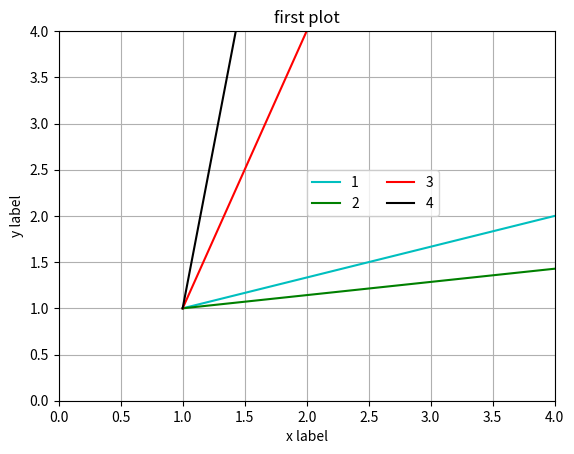

The script that saved this image:
import numpy as np
import matplotlib.pyplot as plt
t = np.array([1,2,3,4])
plt.plot(t**2,t,color="c",label="1")
plt.plot(t**3,t,color="g",label="2")
plt.plot(t,t**2,color="r",label="3")
plt.plot(t,t**3,color="k",label=4)
plt.xlim(0,4)
plt.ylim(0,4)
plt.xlabel("x label")
plt.ylabel("y label")
plt.title("first plot")
plt.grid()
plt.legend(loc=(.5,.5),ncol=2)
plt.show()